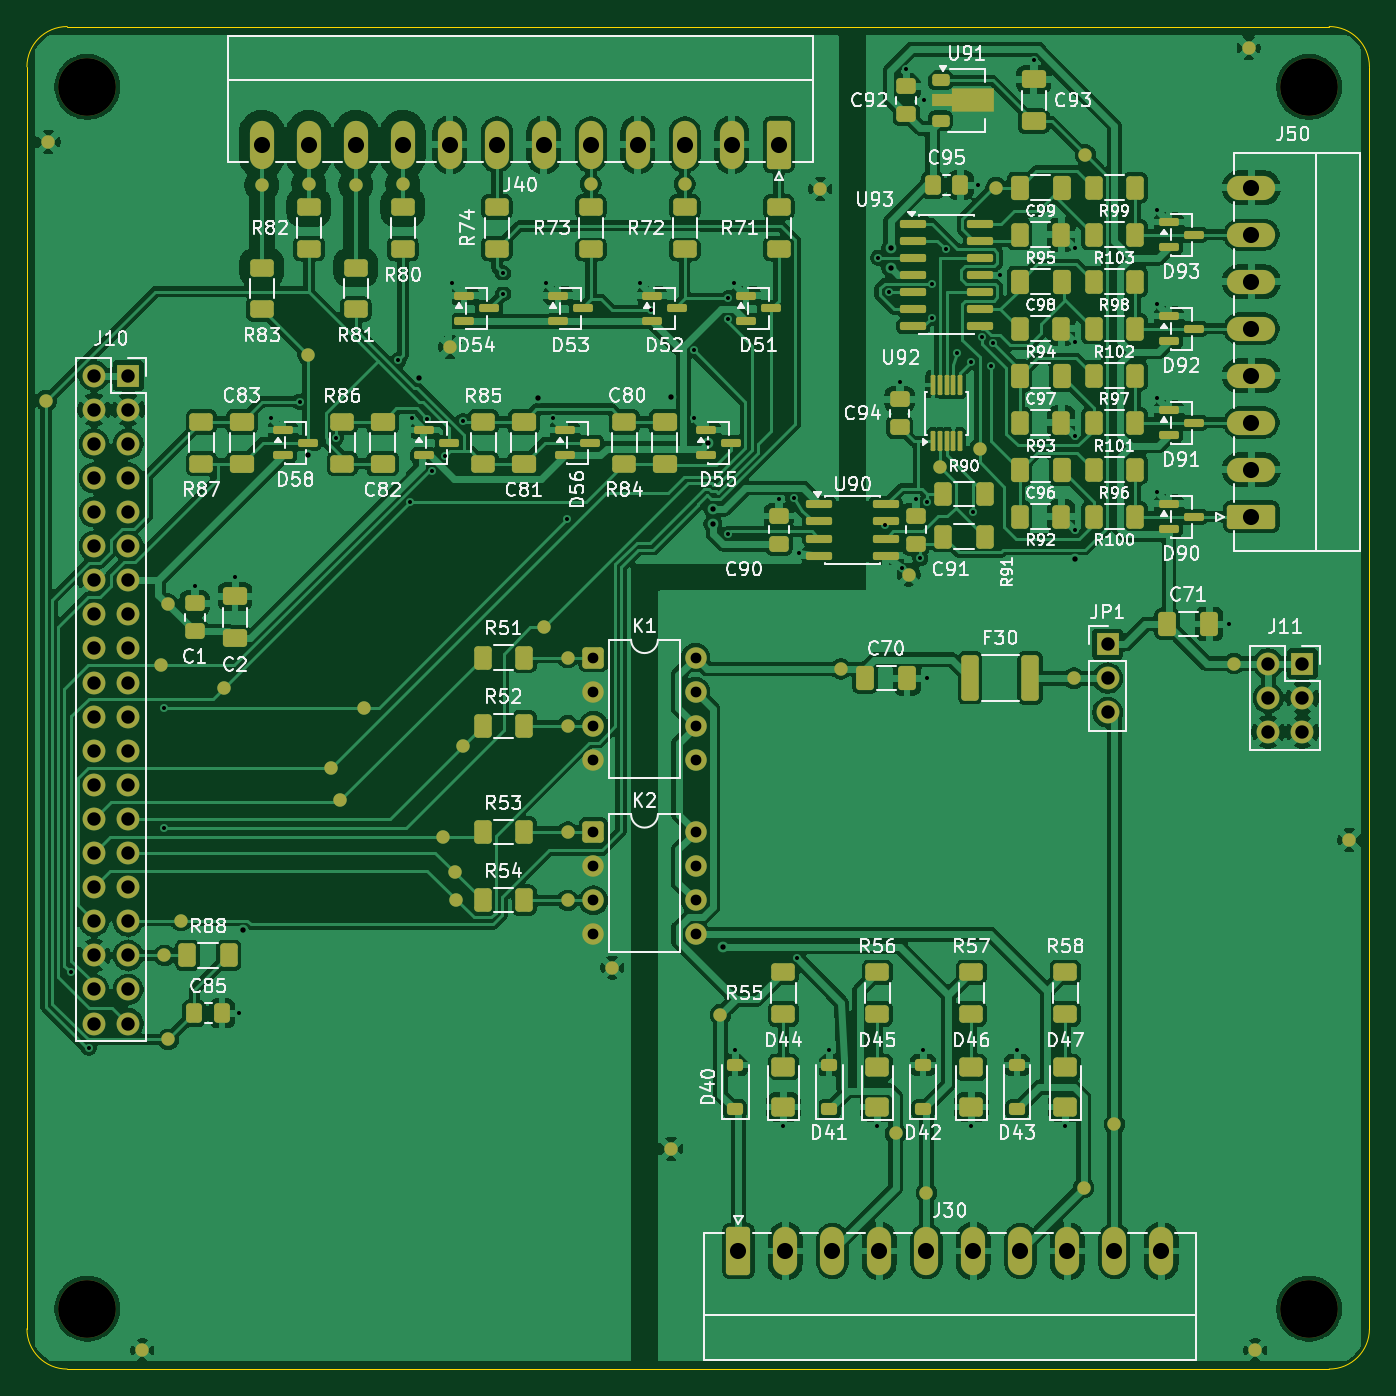
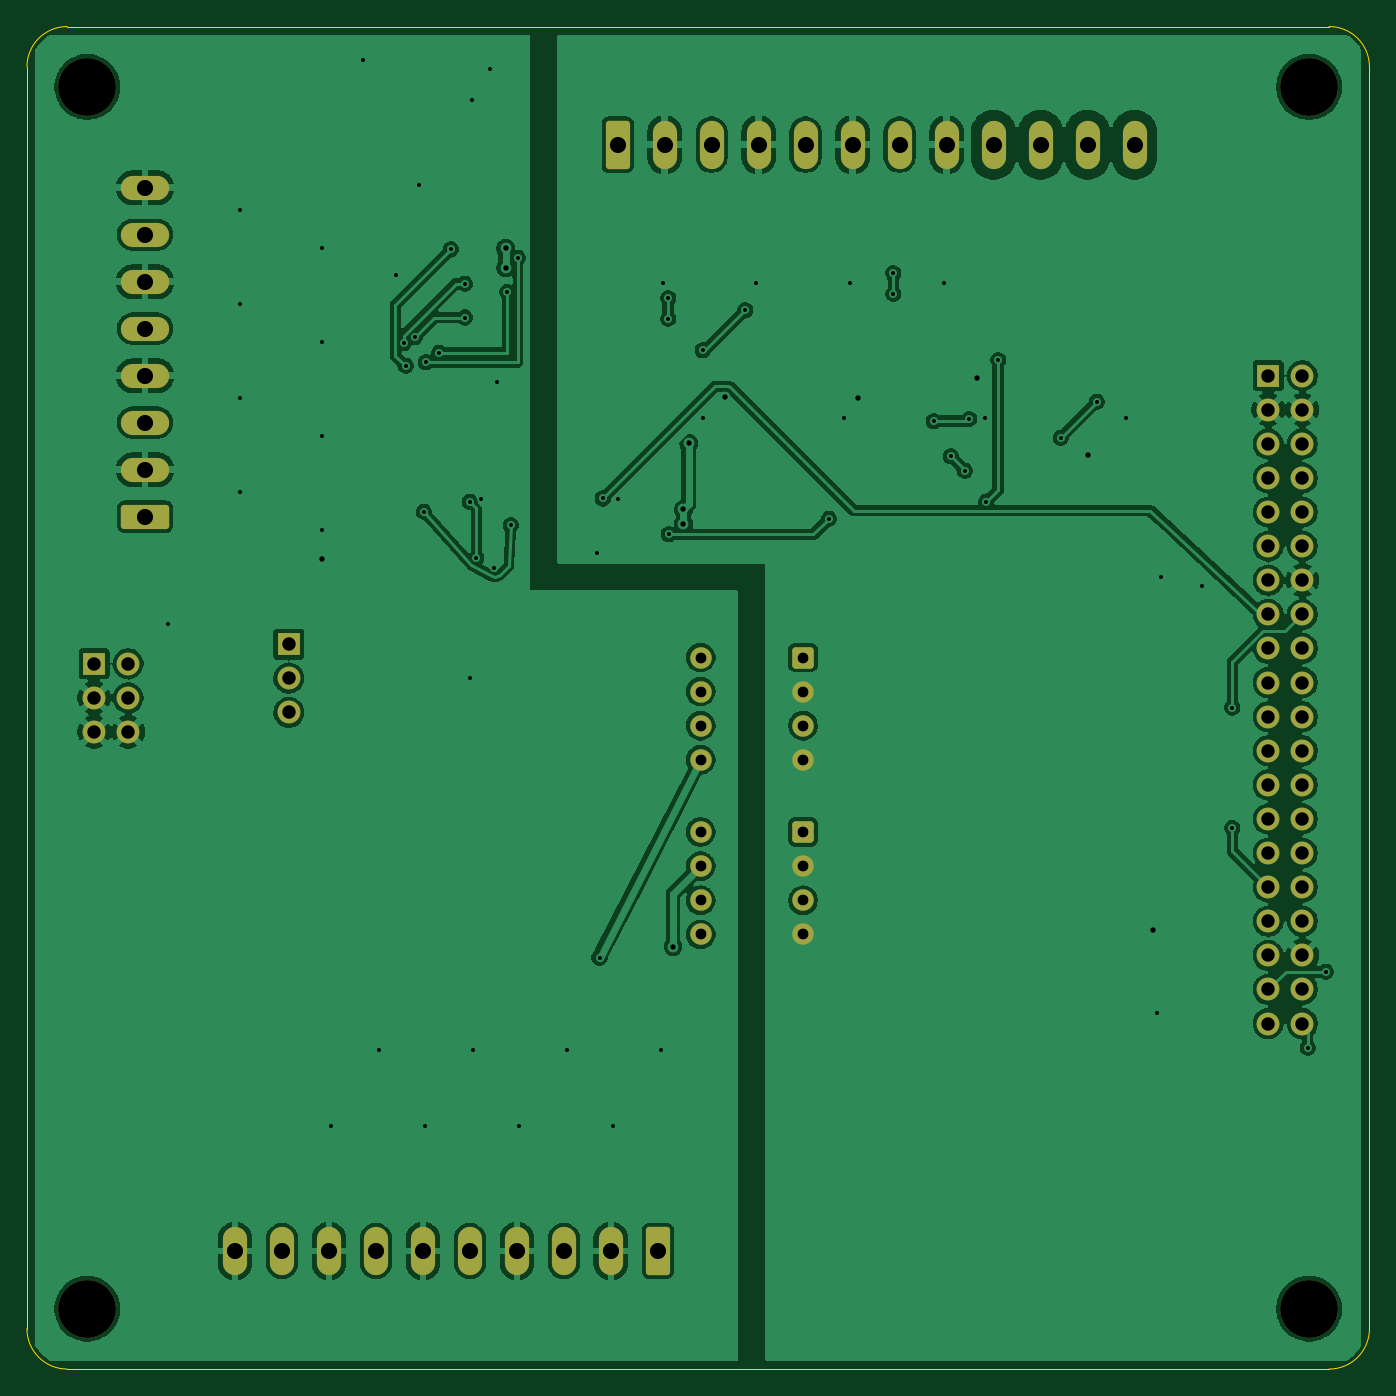
Circuit board: 11 layer files. Board 100.0 x 100.0 mm.
- bottom_copper: io-card-B_Cu.gbr (207242 bytes)
- bottom_mask: io-card-B_Mask.gbr (4485 bytes)
- paste: io-card-B_Paste.gbr (491 bytes)
- bottom_silk: io-card-B_Silkscreen.gbr (492 bytes)
- outline: io-card-Edge_Cuts.gbr (1039 bytes)
- top_copper: io-card-F_Cu.gbr (396598 bytes)
- top_mask: io-card-F_Mask.gbr (15461 bytes)
- paste: io-card-F_Paste.gbr (9657 bytes)
- top_silk: io-card-F_Silkscreen.gbr (204890 bytes)
- drill: io-card-NPTH.drl (426 bytes)
- drill: io-card-PTH.drl (3506 bytes)

=== bottom_copper: io-card-B_Cu.gbr (207242 bytes, source omitted) ===
=== bottom_mask: io-card-B_Mask.gbr ===
%TF.GenerationSoftware,KiCad,Pcbnew,10.0.6-10.0.6~ubuntu24.04.1*%
%TF.CreationDate,2026-10-11T18:10:35-07:00*%
%TF.ProjectId,io-card,696f2d63-6172-4642-9e6b-696361645f70,A*%
%TF.SameCoordinates,Original*%
%TF.FileFunction,Soldermask,Bot*%
%TF.FilePolarity,Negative*%
%FSLAX46Y46*%
G04 Gerber Fmt 4.6, Leading zero omitted, Abs format (unit mm)*
G04 Created by KiCad (PCBNEW 10.0.6-10.0.6~ubuntu24.04.1) date 2026-10-11 18:10:35*
%MOMM*%
%LPD*%
G01*
G04 APERTURE LIST*
G04 Aperture macros list*
%AMRoundRect*
0 Rectangle with rounded corners*
0 $1 Rounding radius*
0 $2 $3 $4 $5 $6 $7 $8 $9 X,Y pos of 4 corners*
0 Add a 4 corners polygon primitive as box body*
4,1,4,$2,$3,$4,$5,$6,$7,$8,$9,$2,$3,0*
0 Add four circle primitives for the rounded corners*
1,1,$1+$1,$2,$3*
1,1,$1+$1,$4,$5*
1,1,$1+$1,$6,$7*
1,1,$1+$1,$8,$9*
0 Add four rect primitives between the rounded corners*
20,1,$1+$1,$2,$3,$4,$5,0*
20,1,$1+$1,$4,$5,$6,$7,0*
20,1,$1+$1,$6,$7,$8,$9,0*
20,1,$1+$1,$8,$9,$2,$3,0*%
G04 Aperture macros list end*
%ADD10RoundRect,0.250000X1.550000X-0.650000X1.550000X0.650000X-1.550000X0.650000X-1.550000X-0.650000X0*%
%ADD11O,3.600000X1.800000*%
%ADD12R,1.700000X1.700000*%
%ADD13C,1.700000*%
%ADD14RoundRect,0.250000X-0.650000X-1.550000X0.650000X-1.550000X0.650000X1.550000X-0.650000X1.550000X0*%
%ADD15O,1.800000X3.600000*%
%ADD16RoundRect,0.250000X0.650000X1.550000X-0.650000X1.550000X-0.650000X-1.550000X0.650000X-1.550000X0*%
%ADD17C,4.300000*%
%ADD18RoundRect,0.250000X-0.550000X-0.550000X0.550000X-0.550000X0.550000X0.550000X-0.550000X0.550000X0*%
%ADD19C,1.600000*%
G04 APERTURE END LIST*
D10*
%TO.C,J50*%
X191200000Y-136500000D03*
D11*
X191200000Y-133000000D03*
X191200000Y-129500000D03*
X191200000Y-126000000D03*
X191200000Y-122500000D03*
X191200000Y-119000000D03*
X191200000Y-115500000D03*
X191200000Y-112000000D03*
%TD*%
D12*
%TO.C,J10*%
X107540000Y-126000000D03*
D13*
X105000000Y-126000000D03*
X107540000Y-128540000D03*
X105000000Y-128540000D03*
X107540000Y-131080000D03*
X105000000Y-131080000D03*
X107540000Y-133620000D03*
X105000000Y-133620000D03*
X107540000Y-136160000D03*
X105000000Y-136160000D03*
X107540000Y-138700000D03*
X105000000Y-138700000D03*
X107540000Y-141240000D03*
X105000000Y-141240000D03*
X107540000Y-143780000D03*
X105000000Y-143780000D03*
X107540000Y-146320000D03*
X105000000Y-146320000D03*
X107540000Y-148860000D03*
X105000000Y-148860000D03*
X107540000Y-151400000D03*
X105000000Y-151400000D03*
X107540000Y-153940000D03*
X105000000Y-153940000D03*
X107540000Y-156480000D03*
X105000000Y-156480000D03*
X107540000Y-159020000D03*
X105000000Y-159020000D03*
X107540000Y-161560000D03*
X105000000Y-161560000D03*
X107540000Y-164100000D03*
X105000000Y-164100000D03*
X107540000Y-166640000D03*
X105000000Y-166640000D03*
X107540000Y-169180000D03*
X105000000Y-169180000D03*
X107540000Y-171720000D03*
X105000000Y-171720000D03*
X107540000Y-174260000D03*
X105000000Y-174260000D03*
%TD*%
D14*
%TO.C,J30*%
X153000000Y-191200000D03*
D15*
X156500000Y-191200000D03*
X160000000Y-191200000D03*
X163500000Y-191200000D03*
X167000000Y-191200000D03*
X170500000Y-191200000D03*
X174000000Y-191200000D03*
X177500000Y-191200000D03*
X181000000Y-191200000D03*
X184500000Y-191200000D03*
%TD*%
D16*
%TO.C,J40*%
X156000000Y-108800000D03*
D15*
X152500000Y-108800000D03*
X149000000Y-108800000D03*
X145500000Y-108800000D03*
X142000000Y-108800000D03*
X138500000Y-108800000D03*
X135000000Y-108800000D03*
X131500000Y-108800000D03*
X128000000Y-108800000D03*
X124500000Y-108800000D03*
X121000000Y-108800000D03*
X117500000Y-108800000D03*
%TD*%
D17*
%TO.C,MH2*%
X195500000Y-104500000D03*
%TD*%
D18*
%TO.C,K1*%
X142190000Y-147000000D03*
D19*
X142190000Y-149540000D03*
X142190000Y-152080000D03*
X142190000Y-154620000D03*
X149810000Y-154620000D03*
X149810000Y-152080000D03*
X149810000Y-149540000D03*
X149810000Y-147000000D03*
%TD*%
D17*
%TO.C,MH4*%
X195500000Y-195500000D03*
%TD*%
D12*
%TO.C,J11*%
X195000000Y-147460000D03*
D13*
X192460000Y-147460000D03*
X195000000Y-150000000D03*
X192460000Y-150000000D03*
X195000000Y-152540000D03*
X192460000Y-152540000D03*
%TD*%
D12*
%TO.C,JP1*%
X180500000Y-146000000D03*
D13*
X180500000Y-148540000D03*
X180500000Y-151080000D03*
%TD*%
D18*
%TO.C,K2*%
X142190000Y-160000000D03*
D19*
X142190000Y-162540000D03*
X142190000Y-165080000D03*
X142190000Y-167620000D03*
X149810000Y-167620000D03*
X149810000Y-165080000D03*
X149810000Y-162540000D03*
X149810000Y-160000000D03*
%TD*%
D17*
%TO.C,MH1*%
X104500000Y-104500000D03*
%TD*%
%TO.C,MH3*%
X104500000Y-195500000D03*
%TD*%
M02*

=== paste: io-card-B_Paste.gbr ===
%TF.GenerationSoftware,KiCad,Pcbnew,10.0.6-10.0.6~ubuntu24.04.1*%
%TF.CreationDate,2026-10-11T18:10:34-07:00*%
%TF.ProjectId,io-card,696f2d63-6172-4642-9e6b-696361645f70,A*%
%TF.SameCoordinates,Original*%
%TF.FileFunction,Paste,Bot*%
%TF.FilePolarity,Positive*%
%FSLAX46Y46*%
G04 Gerber Fmt 4.6, Leading zero omitted, Abs format (unit mm)*
G04 Created by KiCad (PCBNEW 10.0.6-10.0.6~ubuntu24.04.1) date 2026-10-11 18:10:34*
%MOMM*%
%LPD*%
G01*
G04 APERTURE LIST*
G04 APERTURE END LIST*
M02*

=== bottom_silk: io-card-B_Silkscreen.gbr ===
%TF.GenerationSoftware,KiCad,Pcbnew,10.0.6-10.0.6~ubuntu24.04.1*%
%TF.CreationDate,2026-10-11T18:10:35-07:00*%
%TF.ProjectId,io-card,696f2d63-6172-4642-9e6b-696361645f70,A*%
%TF.SameCoordinates,Original*%
%TF.FileFunction,Legend,Bot*%
%TF.FilePolarity,Positive*%
%FSLAX46Y46*%
G04 Gerber Fmt 4.6, Leading zero omitted, Abs format (unit mm)*
G04 Created by KiCad (PCBNEW 10.0.6-10.0.6~ubuntu24.04.1) date 2026-10-11 18:10:35*
%MOMM*%
%LPD*%
G01*
G04 APERTURE LIST*
G04 APERTURE END LIST*
M02*

=== outline: io-card-Edge_Cuts.gbr ===
%TF.GenerationSoftware,KiCad,Pcbnew,10.0.6-10.0.6~ubuntu24.04.1*%
%TF.CreationDate,2026-10-11T18:10:35-07:00*%
%TF.ProjectId,io-card,696f2d63-6172-4642-9e6b-696361645f70,A*%
%TF.SameCoordinates,Original*%
%TF.FileFunction,Profile,NP*%
%FSLAX46Y46*%
G04 Gerber Fmt 4.6, Leading zero omitted, Abs format (unit mm)*
G04 Created by KiCad (PCBNEW 10.0.6-10.0.6~ubuntu24.04.1) date 2026-10-11 18:10:35*
%MOMM*%
%LPD*%
G01*
G04 APERTURE LIST*
%TA.AperFunction,Profile*%
%ADD10C,0.050000*%
%TD*%
G04 APERTURE END LIST*
D10*
X100000000Y-103000000D02*
G75*
G02*
X103000000Y-100000000I3000000J0D01*
G01*
X100000000Y-197000000D02*
X100000000Y-103000000D01*
X103000000Y-100000000D02*
X197000000Y-100000000D01*
X103000000Y-200000000D02*
G75*
G02*
X100000000Y-197000000I0J3000000D01*
G01*
X197000000Y-100000000D02*
G75*
G02*
X200000000Y-103000000I0J-3000000D01*
G01*
X197000000Y-200000000D02*
X103000000Y-200000000D01*
X200000000Y-103000000D02*
X200000000Y-197000000D01*
X200000000Y-197000000D02*
G75*
G02*
X197000000Y-200000000I-3000000J0D01*
G01*
M02*

=== top_copper: io-card-F_Cu.gbr (396598 bytes, source omitted) ===
=== top_mask: io-card-F_Mask.gbr (15461 bytes, source omitted) ===
=== paste: io-card-F_Paste.gbr (9657 bytes, source omitted) ===
=== top_silk: io-card-F_Silkscreen.gbr (204890 bytes, source omitted) ===
=== drill: io-card-NPTH.drl ===
M48
; DRILL file KiCad 10.0.6-10.0.6~ubuntu24.04.1 date 2026-10-11T18:10:46
; FORMAT={-:-/ absolute / metric / decimal}
; #@! TF.CreationDate,2026-10-11T18:10:46-07:00
; #@! TF.GenerationSoftware,Kicad,Pcbnew,10.0.6-10.0.6~ubuntu24.04.1
; #@! TF.FileFunction,NonPlated,1,2,NPTH
FMAT,2
METRIC
; #@! TA.AperFunction,NonPlated,NPTH,ComponentDrill
T1C4.300
%
G90
G05
T1
X104.5Y-104.5
X104.5Y-195.5
X195.5Y-104.5
X195.5Y-195.5
M30

=== drill: io-card-PTH.drl ===
M48
; DRILL file KiCad 10.0.6-10.0.6~ubuntu24.04.1 date 2026-10-11T18:10:46
; FORMAT={-:-/ absolute / metric / decimal}
; #@! TF.CreationDate,2026-10-11T18:10:46-07:00
; #@! TF.GenerationSoftware,Kicad,Pcbnew,10.0.6-10.0.6~ubuntu24.04.1
; #@! TF.FileFunction,Plated,1,2,PTH
FMAT,2
METRIC
; #@! TA.AperFunction,Plated,PTH,ViaDrill
T1C0.300
; #@! TA.AperFunction,Plated,PTH,ViaDrill
T2C0.400
; #@! TA.AperFunction,Plated,PTH,ComponentDrill
T3C0.800
; #@! TA.AperFunction,Plated,PTH,ComponentDrill
T4C1.000
; #@! TA.AperFunction,Plated,PTH,ComponentDrill
T5C1.200
%
G90
G05
T1
X103.251Y-170.416
X104.596Y-176.069
X110.213Y-150.723
X110.215Y-159.695
X112.5Y-141.688
X115.5Y-140.988
X115.812Y-173.5
X118.158Y-129.134
X120.306Y-127.942
X123.007Y-130.644
X127.654Y-124.843
X128.54Y-135.396
X128.658Y-129.134
X129.821Y-129.235
X130.145Y-133.099
X131.177Y-131.995
X131.658Y-119.134
X132.464Y-129.396
X135.46Y-118.375
X135.46Y-119.901
X138.658Y-119.134
X139.158Y-129.134
X140.258Y-136.654
X145.658Y-119.134
X146.507Y-121.138
X149.658Y-129.134
X149.674Y-124.117
X152.197Y-137.825
X152.243Y-120.245
X152.243Y-121.769
X152.658Y-119.134
X152.75Y-176.2
X156.0Y-135.188
X156.35Y-181.912
X157.1Y-135.15
X157.35Y-169.35
X157.513Y-139.208
X159.75Y-176.2
X163.35Y-181.912
X163.425Y-117.23
X163.95Y-137.15
X164.225Y-119.77
X165.0Y-126.487
X165.183Y-140.335
X165.5Y-103.188
X166.2Y-135.188
X166.538Y-139.594
X166.75Y-176.2
X166.85Y-105.5
X167.012Y-148.54
X167.028Y-135.386
X167.38Y-119.149
X167.383Y-121.675
X168.426Y-116.599
X169.3Y-124.3
X170.3Y-125.0
X170.35Y-181.912
X170.45Y-136.15
X170.812Y-111.8
X171.108Y-123.135
X171.786Y-125.279
X171.926Y-123.58
X172.5Y-118.5
X173.75Y-176.2
X175.0Y-102.487
X177.35Y-181.912
X178.058Y-116.508
X178.058Y-123.508
X178.058Y-130.508
X178.058Y-137.508
X184.158Y-113.634
X184.158Y-120.634
X184.158Y-127.634
X184.158Y-134.634
X189.512Y-144.5
T2
X116.109Y-167.327
X120.963Y-131.939
X129.209Y-126.182
X138.104Y-127.656
X147.982Y-127.598
X150.702Y-131.047
X151.095Y-135.959
X151.095Y-137.047
X151.872Y-168.53
X164.331Y-116.512
X164.331Y-117.968
X178.058Y-139.697
T3
X142.19Y-147.0
X142.19Y-149.54
X142.19Y-152.08
X142.19Y-154.62
X142.19Y-160.0
X142.19Y-162.54
X142.19Y-165.08
X142.19Y-167.62
X149.81Y-147.0
X149.81Y-149.54
X149.81Y-152.08
X149.81Y-154.62
X149.81Y-160.0
X149.81Y-162.54
X149.81Y-165.08
X149.81Y-167.62
T4
X105.0Y-126.0
X105.0Y-128.54
X105.0Y-131.08
X105.0Y-133.62
X105.0Y-136.16
X105.0Y-138.7
X105.0Y-141.24
X105.0Y-143.78
X105.0Y-146.32
X105.0Y-148.86
X105.0Y-151.4
X105.0Y-153.94
X105.0Y-156.48
X105.0Y-159.02
X105.0Y-161.56
X105.0Y-164.1
X105.0Y-166.64
X105.0Y-169.18
X105.0Y-171.72
X105.0Y-174.26
X107.54Y-126.0
X107.54Y-128.54
X107.54Y-131.08
X107.54Y-133.62
X107.54Y-136.16
X107.54Y-138.7
X107.54Y-141.24
X107.54Y-143.78
X107.54Y-146.32
X107.54Y-148.86
X107.54Y-151.4
X107.54Y-153.94
X107.54Y-156.48
X107.54Y-159.02
X107.54Y-161.56
X107.54Y-164.1
X107.54Y-166.64
X107.54Y-169.18
X107.54Y-171.72
X107.54Y-174.26
X180.5Y-146.0
X180.5Y-148.54
X180.5Y-151.08
X192.46Y-147.46
X192.46Y-150.0
X192.46Y-152.54
X195.0Y-147.46
X195.0Y-150.0
X195.0Y-152.54
T5
X117.5Y-108.8
X121.0Y-108.8
X124.5Y-108.8
X128.0Y-108.8
X131.5Y-108.8
X135.0Y-108.8
X138.5Y-108.8
X142.0Y-108.8
X145.5Y-108.8
X149.0Y-108.8
X152.5Y-108.8
X153.0Y-191.2
X156.0Y-108.8
X156.5Y-191.2
X160.0Y-191.2
X163.5Y-191.2
X167.0Y-191.2
X170.5Y-191.2
X174.0Y-191.2
X177.5Y-191.2
X181.0Y-191.2
X184.5Y-191.2
X191.2Y-112.0
X191.2Y-115.5
X191.2Y-119.0
X191.2Y-122.5
X191.2Y-126.0
X191.2Y-129.5
X191.2Y-133.0
X191.2Y-136.5
M30
